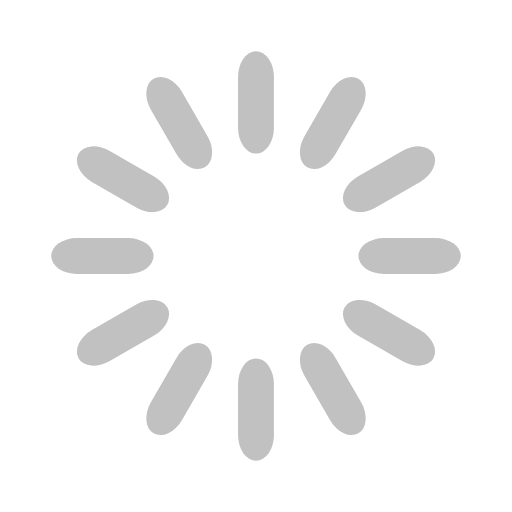
t = 0.00 s
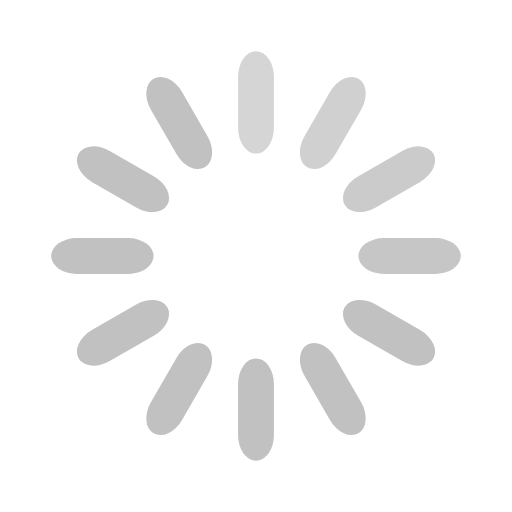
t = 0.33 s
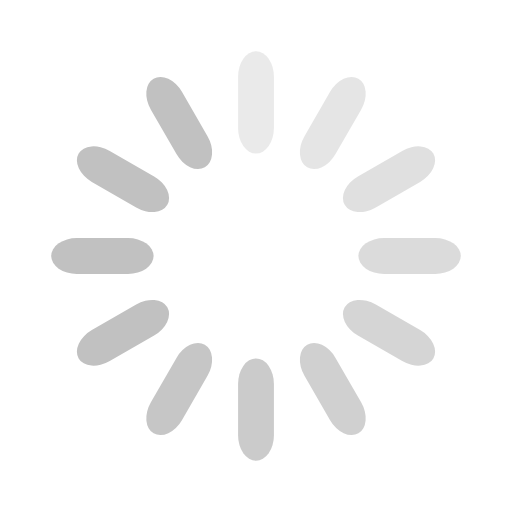
t = 0.67 s
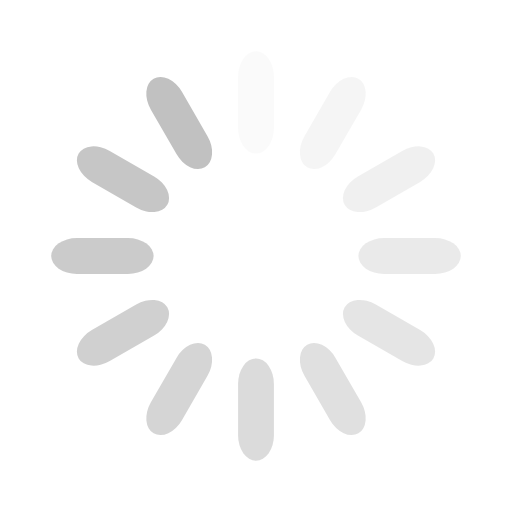
t = 0.92 s
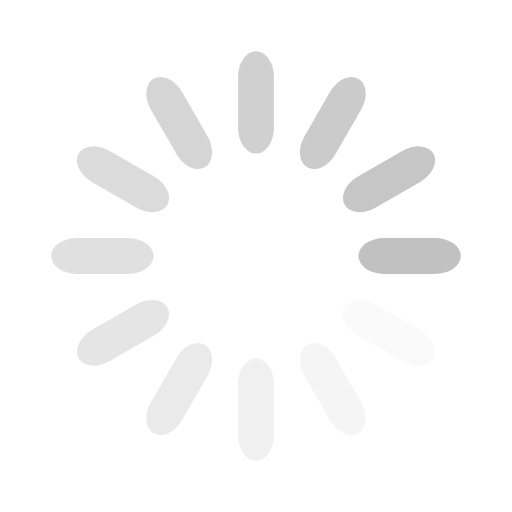
t = 1.25 s
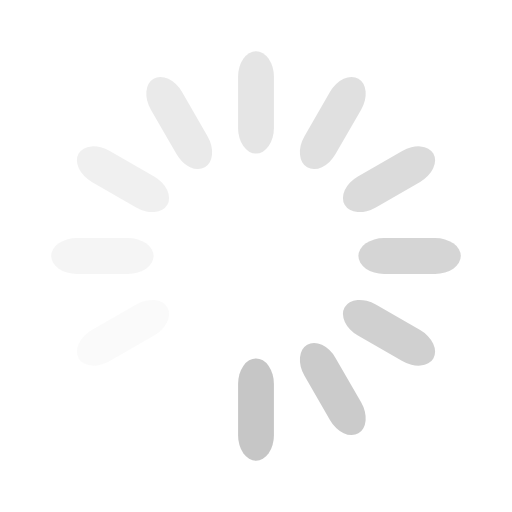
t = 1.58 s

The animated SVG that drew these frames (rendered in a browser with its animation timeline set to each time). Animation: 12 SMIL elements (animate=12); one cycle of 1.92 s, repeats indefinitely.

<svg width='120px' height='120px' xmlns="http://www.w3.org/2000/svg" viewBox="0 0 100 100" preserveAspectRatio="xMidYMid" class="uil-default"><rect x="0" y="0" width="100" height="100" fill="none" class="bk"></rect><rect  x='46.5' y='40' width='7' height='20' rx='5' ry='5' fill='#C1C1C1' transform='rotate(0 50 50) translate(0 -30)'>  <animate attributeName='opacity' from='1' to='0' dur='1s' begin='0s' repeatCount='indefinite'/></rect><rect  x='46.5' y='40' width='7' height='20' rx='5' ry='5' fill='#C1C1C1' transform='rotate(30 50 50) translate(0 -30)'>  <animate attributeName='opacity' from='1' to='0' dur='1s' begin='0.08333333333333333s' repeatCount='indefinite'/></rect><rect  x='46.5' y='40' width='7' height='20' rx='5' ry='5' fill='#C1C1C1' transform='rotate(60 50 50) translate(0 -30)'>  <animate attributeName='opacity' from='1' to='0' dur='1s' begin='0.16666666666666666s' repeatCount='indefinite'/></rect><rect  x='46.5' y='40' width='7' height='20' rx='5' ry='5' fill='#C1C1C1' transform='rotate(90 50 50) translate(0 -30)'>  <animate attributeName='opacity' from='1' to='0' dur='1s' begin='0.25s' repeatCount='indefinite'/></rect><rect  x='46.5' y='40' width='7' height='20' rx='5' ry='5' fill='#C1C1C1' transform='rotate(120 50 50) translate(0 -30)'>  <animate attributeName='opacity' from='1' to='0' dur='1s' begin='0.3333333333333333s' repeatCount='indefinite'/></rect><rect  x='46.5' y='40' width='7' height='20' rx='5' ry='5' fill='#C1C1C1' transform='rotate(150 50 50) translate(0 -30)'>  <animate attributeName='opacity' from='1' to='0' dur='1s' begin='0.4166666666666667s' repeatCount='indefinite'/></rect><rect  x='46.5' y='40' width='7' height='20' rx='5' ry='5' fill='#C1C1C1' transform='rotate(180 50 50) translate(0 -30)'>  <animate attributeName='opacity' from='1' to='0' dur='1s' begin='0.5s' repeatCount='indefinite'/></rect><rect  x='46.5' y='40' width='7' height='20' rx='5' ry='5' fill='#C1C1C1' transform='rotate(210 50 50) translate(0 -30)'>  <animate attributeName='opacity' from='1' to='0' dur='1s' begin='0.5833333333333334s' repeatCount='indefinite'/></rect><rect  x='46.5' y='40' width='7' height='20' rx='5' ry='5' fill='#C1C1C1' transform='rotate(240 50 50) translate(0 -30)'>  <animate attributeName='opacity' from='1' to='0' dur='1s' begin='0.6666666666666666s' repeatCount='indefinite'/></rect><rect  x='46.5' y='40' width='7' height='20' rx='5' ry='5' fill='#C1C1C1' transform='rotate(270 50 50) translate(0 -30)'>  <animate attributeName='opacity' from='1' to='0' dur='1s' begin='0.75s' repeatCount='indefinite'/></rect><rect  x='46.5' y='40' width='7' height='20' rx='5' ry='5' fill='#C1C1C1' transform='rotate(300 50 50) translate(0 -30)'>  <animate attributeName='opacity' from='1' to='0' dur='1s' begin='0.8333333333333334s' repeatCount='indefinite'/></rect><rect  x='46.5' y='40' width='7' height='20' rx='5' ry='5' fill='#C1C1C1' transform='rotate(330 50 50) translate(0 -30)'>  <animate attributeName='opacity' from='1' to='0' dur='1s' begin='0.9166666666666666s' repeatCount='indefinite'/></rect></svg>
